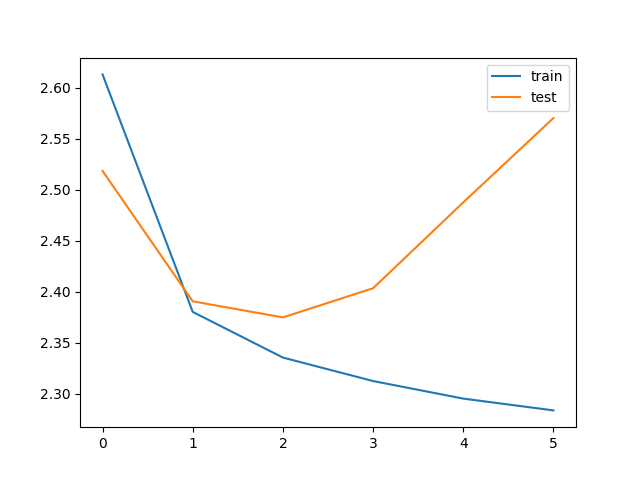

The table this chart was drawn from, first rows:
bleu_threshold, trainData_size, testData_size, train_loss, train_bleu, test_loss, test_bleu, save
0.05, 162050, 40520, 2.613, 0.175, 2.518, 0.003968, V
0.05, 162050, 40520, 2.38, 0.191, 2.391, 0.004243, V
0.05, 162050, 40520, 2.335, 0.1919, 2.375, 0.004765, V
0.05, 162050, 40520, 2.312, 0.1931, 2.403, 0.0056, 
0.05, 162050, 40520, 2.295, 0.1915, 2.488, 0.006751, 
0.05, 162050, 40520, 2.284, 0.1918, 2.57, 0.006596, 
